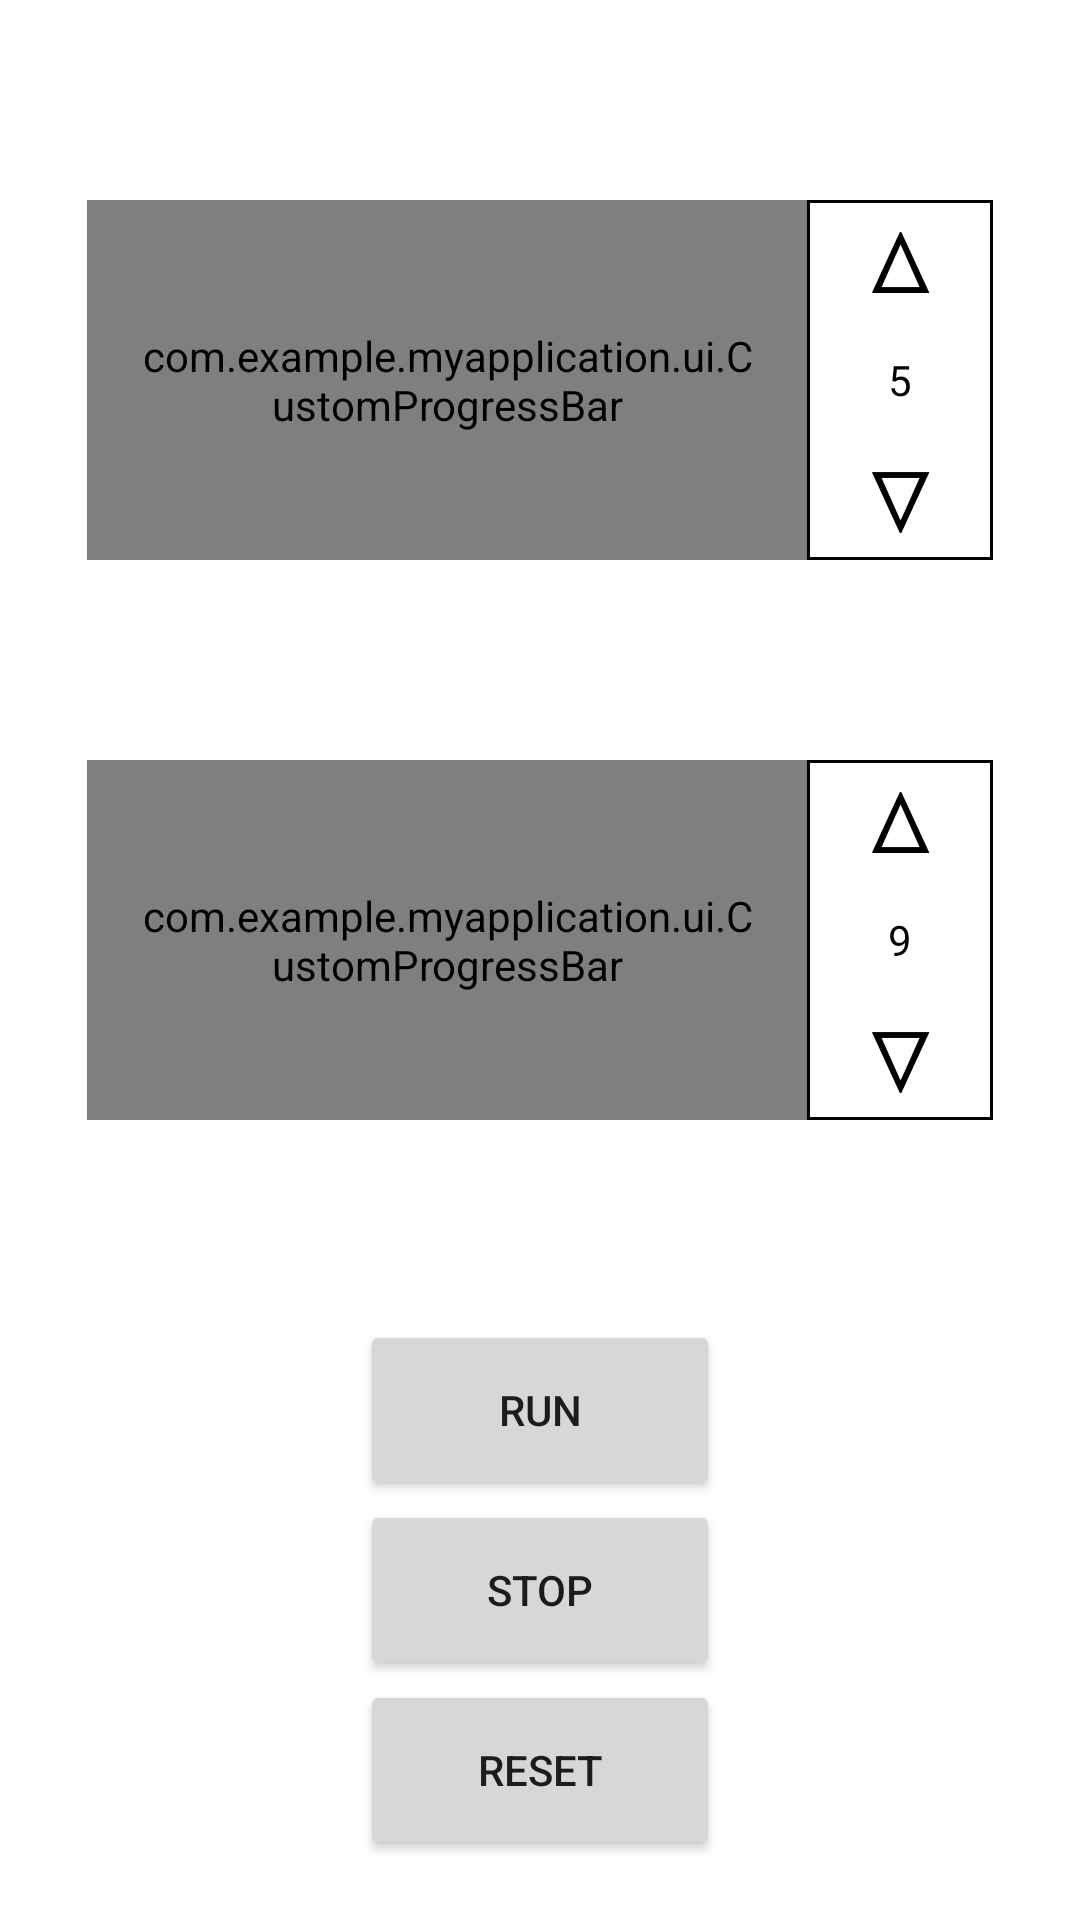

This screen was rendered from an Android layout file. Write that file and the resources it references.
<!-- AndroidManifest.xml: application theme Theme.MyApplication -->
<!-- res/layout/fragment_task2.xml -->
<?xml version="1.0" encoding="utf-8"?>
<androidx.constraintlayout.widget.ConstraintLayout xmlns:android="http://schemas.android.com/apk/res/android"
    xmlns:app="http://schemas.android.com/apk/res-auto"
    xmlns:tools="http://schemas.android.com/tools"
    android:layout_width="match_parent"
    android:layout_height="match_parent"
    android:screenOrientation="portrait">

    <LinearLayout
        android:id="@+id/slow_progress_box"
        android:layout_width="wrap_content"
        android:layout_height="@dimen/task2_progress_bar_height"
        android:background="@drawable/squared_border"
        android:orientation="horizontal"
        app:layout_constraintBottom_toTopOf="@id/fast_progress_box"
        app:layout_constraintEnd_toEndOf="parent"
        app:layout_constraintStart_toStartOf="parent"
        app:layout_constraintTop_toTopOf="parent">

        <com.example.myapplication.ui.CustomProgressBar
            android:id="@+id/slow_progress_bar"
            android:layout_width="@dimen/task2_progress_bar_width"
            android:layout_height="match_parent"
            android:layout_gravity="center"
            android:padding="@dimen/task2_progress_bar_padding" />

        <LinearLayout
            android:layout_width="wrap_content"
            android:layout_height="match_parent"
            android:background="@drawable/squared_border"
            android:orientation="vertical"
            android:padding="1dp">

            <Button
                android:id="@+id/button_slow_speed_up"
                style="@style/Widget.MaterialComponents.Button.TextButton"
                android:layout_width="@dimen/task2_speed_button_size"
                android:layout_height="0dp"
                android:layout_weight="1"
                android:gravity="top|center_horizontal"
                android:padding="0dp"
                android:text="@string/task_2_button_speed_up"
                android:textColor="@color/black"
                android:textSize="@dimen/task2_speed_button_text_size"
                tools:ignore="DuplicateSpeakableTextCheck" />

            <TextView
                android:id="@+id/text_view_slow_speed"
                android:layout_width="wrap_content"
                android:layout_height="wrap_content"
                android:layout_gravity="center"
                android:text="@string/task_2_slow_speed"
                android:textColor="@color/black" />

            <Button
                android:id="@+id/button_slow_slow_down"
                style="@style/Widget.MaterialComponents.Button.TextButton"
                android:layout_width="@dimen/task2_speed_button_size"
                android:layout_height="0dp"
                android:layout_weight="1"
                android:gravity="bottom|center_horizontal"
                android:padding="0dp"
                android:text="@string/task_2_button_slow_down"
                android:textColor="@color/black"
                android:textSize="@dimen/task2_speed_button_text_size"
                tools:ignore="DuplicateSpeakableTextCheck" />
        </LinearLayout>
    </LinearLayout>

    <LinearLayout
        android:id="@+id/fast_progress_box"
        android:layout_width="wrap_content"
        android:layout_height="@dimen/task2_progress_bar_height"
        android:background="@drawable/squared_border"
        android:orientation="horizontal"
        app:layout_constraintBottom_toTopOf="@id/run_button"
        app:layout_constraintEnd_toEndOf="parent"
        app:layout_constraintStart_toStartOf="parent"
        app:layout_constraintTop_toBottomOf="@id/slow_progress_box">

        <com.example.myapplication.ui.CustomProgressBar
            android:id="@+id/fast_progress_bar"
            android:layout_width="@dimen/task2_progress_bar_width"
            android:layout_height="match_parent"
            android:layout_gravity="center"
            android:padding="@dimen/task2_progress_bar_padding" />

        <LinearLayout
            android:layout_width="wrap_content"
            android:layout_height="match_parent"
            android:background="@drawable/squared_border"
            android:orientation="vertical"
            android:padding="1dp">

            <Button
                android:id="@+id/button_fast_speed_up"
                style="@style/Widget.MaterialComponents.Button.TextButton"
                android:layout_width="@dimen/task2_speed_button_size"
                android:layout_height="0dp"
                android:layout_weight="1"
                android:gravity="top|center_horizontal"
                android:padding="0dp"
                android:text="@string/task_2_button_speed_up"
                android:textColor="@color/black"
                android:textSize="@dimen/task2_speed_button_text_size" />


            <TextView
                android:id="@+id/text_view_fast_speed"
                android:layout_width="wrap_content"
                android:layout_height="wrap_content"
                android:layout_gravity="center"
                android:text="@string/task_2_fast_speed"
                android:textColor="@color/black" />

            <Button
                android:id="@+id/button_fast_slow_down"
                style="@style/Widget.MaterialComponents.Button.TextButton"
                android:layout_width="@dimen/task2_speed_button_size"
                android:layout_height="0dp"
                android:layout_weight="1"
                android:gravity="bottom|center_horizontal"
                android:padding="0dp"
                android:text="@string/task_2_button_slow_down"
                android:textColor="@color/black"
                android:textSize="@dimen/task2_speed_button_text_size" />
        </LinearLayout>
    </LinearLayout>

    <Button
        android:id="@+id/run_button"
        android:layout_width="@dimen/task2_start_stop_reset_buttons_width"
        android:layout_height="@dimen/buttons_height_default"
        android:text="@string/task_2_button_run"
        app:layout_constraintBottom_toTopOf="@id/stop_button"
        app:layout_constraintEnd_toEndOf="parent"
        app:layout_constraintStart_toStartOf="parent" />

    <Button
        android:id="@+id/stop_button"
        android:layout_width="@dimen/task2_start_stop_reset_buttons_width"
        android:layout_height="@dimen/buttons_height_default"
        android:text="@string/task_2_button_stop"
        app:layout_constraintBottom_toTopOf="@id/reset_button"
        app:layout_constraintEnd_toEndOf="parent"
        app:layout_constraintStart_toStartOf="parent" />

    <Button
        android:id="@+id/reset_button"
        android:layout_width="@dimen/task2_start_stop_reset_buttons_width"
        android:layout_height="@dimen/buttons_height_default"
        android:layout_marginBottom="@dimen/margin_default"
        android:text="@string/task_2_button_reset"
        app:layout_constraintBottom_toBottomOf="parent"
        app:layout_constraintEnd_toEndOf="parent"
        app:layout_constraintStart_toStartOf="parent" />

</androidx.constraintlayout.widget.ConstraintLayout>
<!-- resources referenced by this layout -->
<resources>
  <dimen name="buttons_height_default">60dp</dimen>
  <dimen name="margin_default">20dp</dimen>
  <dimen name="task2_progress_bar_height">120dp</dimen>
  <dimen name="task2_progress_bar_padding">16dp</dimen>
  <dimen name="task2_progress_bar_width">240dp</dimen>
  <dimen name="task2_speed_button_size">60dp</dimen>
  <dimen name="task2_speed_button_text_size">28sp</dimen>
  <dimen name="task2_start_stop_reset_buttons_width">120dp</dimen>
  <!-- drawable squared_border (drawable) -->
  <?xml version="1.0" encoding="utf-8"?>
  <shape xmlns:android="http://schemas.android.com/apk/res/android"
      android:shape="rectangle">
      <solid android:color="@color/white"/>
      <stroke
          android:width="1dp"
          android:color="@android:color/black" />
  </shape>
  <string name="task_2_button_reset">Reset</string>
  <string name="task_2_button_run">Run</string>
  <string name="task_2_button_slow_down" translatable="false">ᐁ</string>
  <string name="task_2_button_speed_up" translatable="false">ᐃ</string>
  <string name="task_2_button_stop">Stop</string>
  <string name="task_2_fast_speed" translatable="false">9</string>
  <string name="task_2_slow_speed" translatable="false">5</string>
  <style name="Theme.MyApplication" parent="Theme.MaterialComponents.DayNight.DarkActionBar">
          
          <item name="colorPrimary">@color/black</item>
          <item name="colorPrimaryVariant">@color/black</item>
          <item name="colorOnPrimary">@color/white</item>
          
          <item name="colorSecondary">@color/teal_200</item>
          <item name="colorSecondaryVariant">@color/teal_700</item>
          <item name="colorOnSecondary">@color/black</item>
          
          <item name="android:statusBarColor">?attr/colorPrimaryVariant</item>
          
      </style>
  <!-- not gathered from this repository: default colours our renderer supplied (Android Studio template values) -->
  <color name="teal_200">#FF03DAC5</color>
  <color name="teal_700">#FF018786</color>
  <color name="black">#FF000000</color>
  <color name="white">#FFFFFFFF</color>
</resources>
